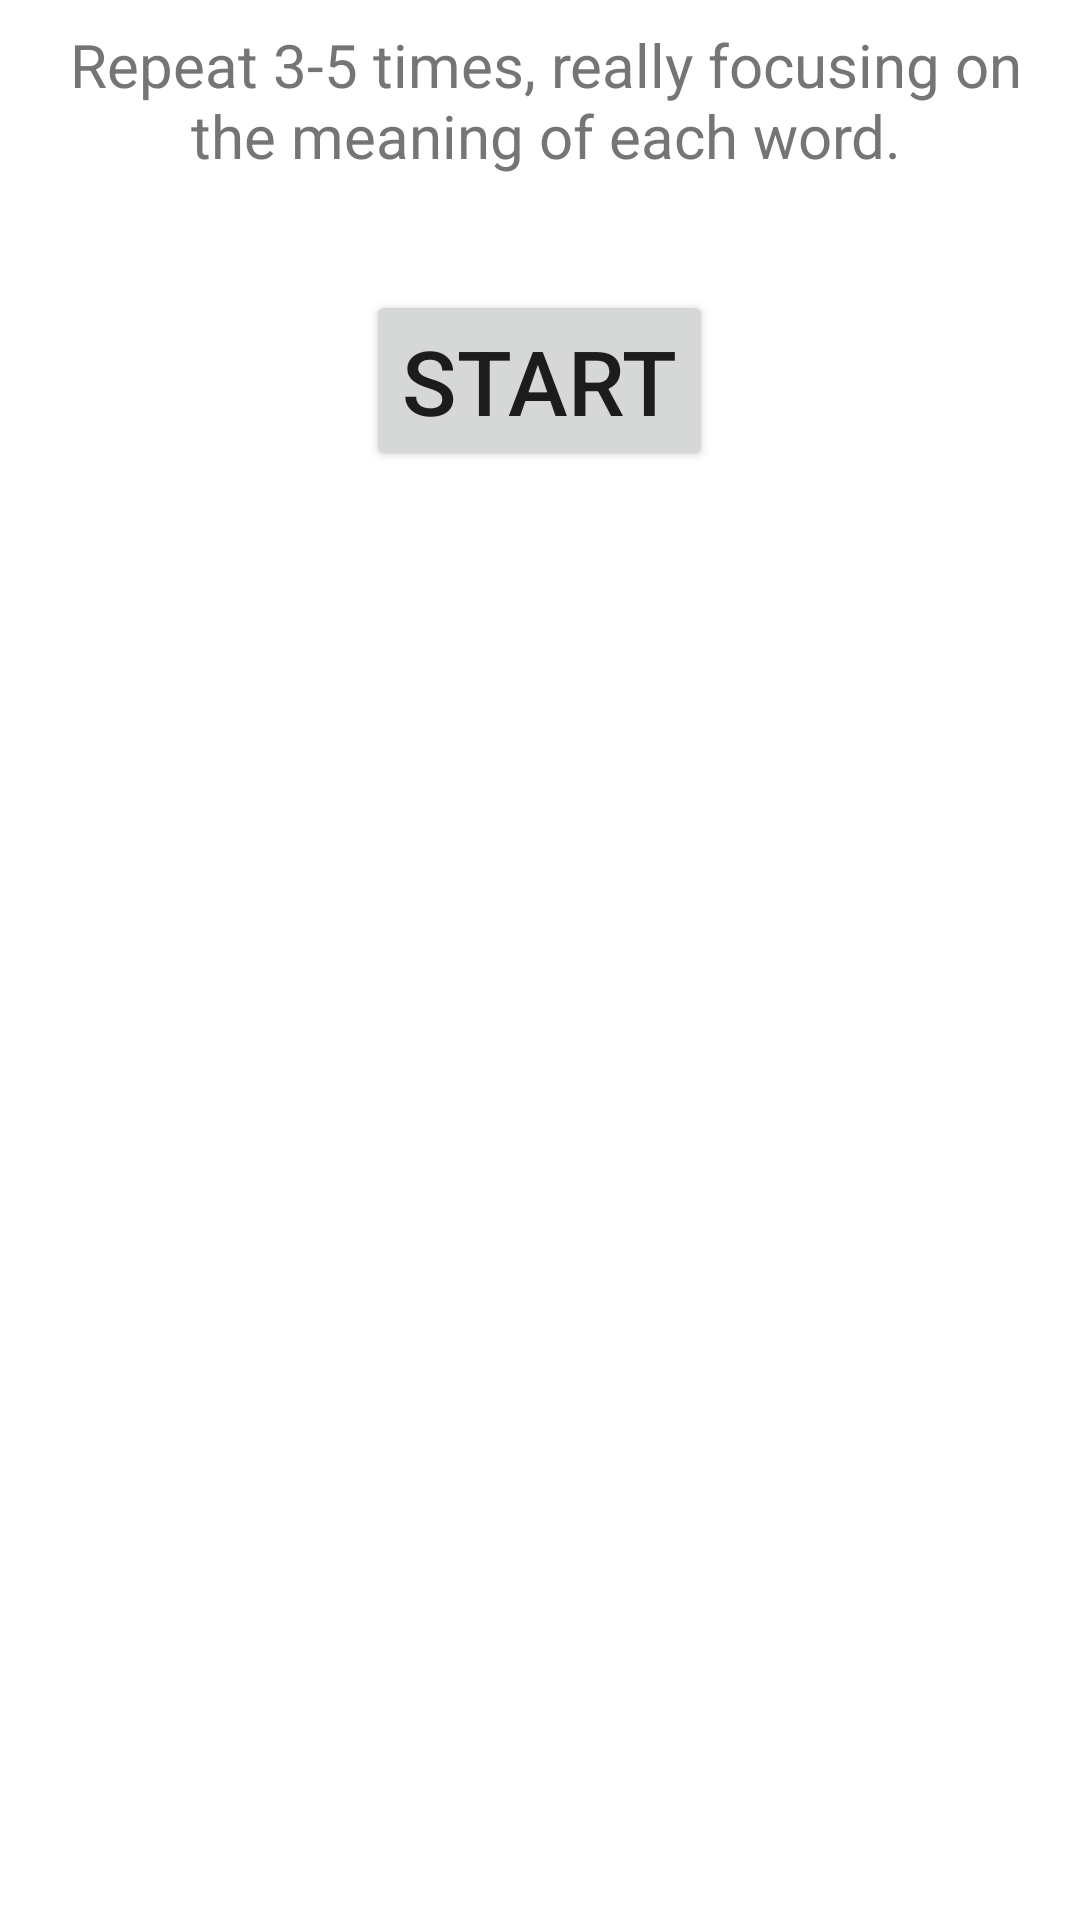

Layout XML and referenced resources for this Android screen:
<!-- AndroidManifest.xml: application theme Theme.P2Engage -->
<!-- res/layout/activity_affirmation_dialog.xml -->
<?xml version="1.0" encoding="utf-8"?>
<LinearLayout xmlns:android="http://schemas.android.com/apk/res/android"
    xmlns:tools="http://schemas.android.com/tools"
    xmlns:app="http://schemas.android.com/apk/res-auto"
    android:orientation="vertical"
    android:layout_width="match_parent"
    android:layout_height="match_parent"
    android:background="@drawable/dialog_bg">

    <TextView
        android:layout_width="match_parent"
        android:layout_height="wrap_content"
        android:layout_margin="8dp"
        android:gravity="center"
        android:textSize="20sp"
        android:paddingStart="4dp"
        android:text="Repeat 3-5 times, really focusing on the meaning of each word."
        android:textColor="@color/colorSecondaryText" />


    <com.google.android.material.card.MaterialCardView
        android:id="@+id/afrimation_card"
        android:layout_width="match_parent"
        android:layout_height="250dp"
        android:layout_gravity="center"
        android:padding="20dp"
        android:layout_marginTop="50dp"
        app:cardBackgroundColor="@color/colorAccent"
        app:cardCornerRadius="20dp"
        app:cardElevation="3dp"
        android:visibility="gone"
        android:background="@drawable/confessions_card_bg">

        <TextView
            android:id="@+id/affirmation_text"
            android:layout_width="match_parent"
            android:layout_height="wrap_content"
            android:layout_gravity="center_vertical"
            android:layout_margin="20dp"
            android:fontFamily="@font/aldrich"
            android:textColor="@color/colorText"
            android:textAlignment="center"
            android:textSize="30sp"
            android:typeface="serif"
            tools:ignore="RtlCompat" />


    </com.google.android.material.card.MaterialCardView>

    <Button
        android:id="@+id/start_affirmation"
        android:layout_width="wrap_content"
        android:layout_height="wrap_content"
        android:text="Start"
        android:elevation="20dp"
        android:textSize="30sp"
        android:layout_marginTop="30dp"
        android:layout_gravity="center"
        />



</LinearLayout>
<!-- resources referenced by this layout -->
<resources>
  <color name="colorAccent">#FF5252</color>
  <color name="colorSecondaryText">#757575</color>
  <color name="colorText">#FFFFFF</color>
  <!-- drawable confessions_card_bg (drawable) -->
  <?xml version="1.0" encoding="utf-8"?>
  <shape xmlns:android="http://schemas.android.com/apk/res/android"
      android:shape="rectangle">
  
      <solid android:color="@color/colorAccent"/>
      <corners
          android:radius="20dp"/>
      
      
      
      
      
  
  </shape>
  <style name="Theme.P2Engage" parent="Theme.MaterialComponents.Light.NoActionBar">
          
          <item name="colorPrimary">@color/colorPrimary</item>
          <item name="colorPrimaryDark">@color/colorPrimaryDark</item>
          <item name="colorAccent">@color/colorAccent</item>
      </style>
  <color name="colorPrimary">#2196f3</color>
  <color name="colorPrimaryDark">#1976D2</color>
</resources>
